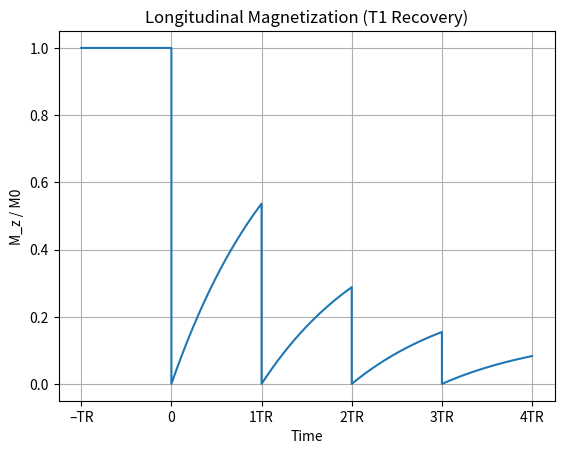

The matplotlib source for this figure:
import numpy as np
import matplotlib.pyplot as plt


def plot(config, time_all, mag_all):
    x_ticks = [t * config["tr"] for t in range(0, config["duration"] + 2)]
    plt.plot(time_all, mag_all)
    plt.xticks(
        x_ticks,
        ['–TR', '0'] + [f'{i}TR' for i in range(1, len(x_ticks) - 1)]
    )
    plt.xlabel("Time")
    plt.ylabel("M_z / M0")
    plt.title("Longitudinal Magnetization (T1 Recovery)")
    plt.grid(True)
    plt.show()

def calc_longitudinal(config):
    m = config["M0"]
    t1_r = lambda x: m * (1 - np.exp(-x / config["t1"]))

    time_all = list(np.linspace(0, config["tr"], config["sample_num"]))
    mag_all = [1] * config["sample_num"]
    for t in range(0, config["duration"]):
        time = np.linspace(0, config["tr"], config["sample_num"])
        mag = t1_r(time)
        time_all.extend(list(time + (t+1) * config["tr"]))
        mag_all.extend(mag / config["M0"])
        m = mag[-1]
    plot(config, time_all, mag_all)

def calc_transverse(config):
    pass

def main():
    config = {
        "duration": 4,
        "t1": 1300,
        "t2": 80,
        "tr": 1000,
        "M0": 3,
        "sample_num": 100
    }
    calc_longitudinal(config)

if __name__ == '__main__':
    main()